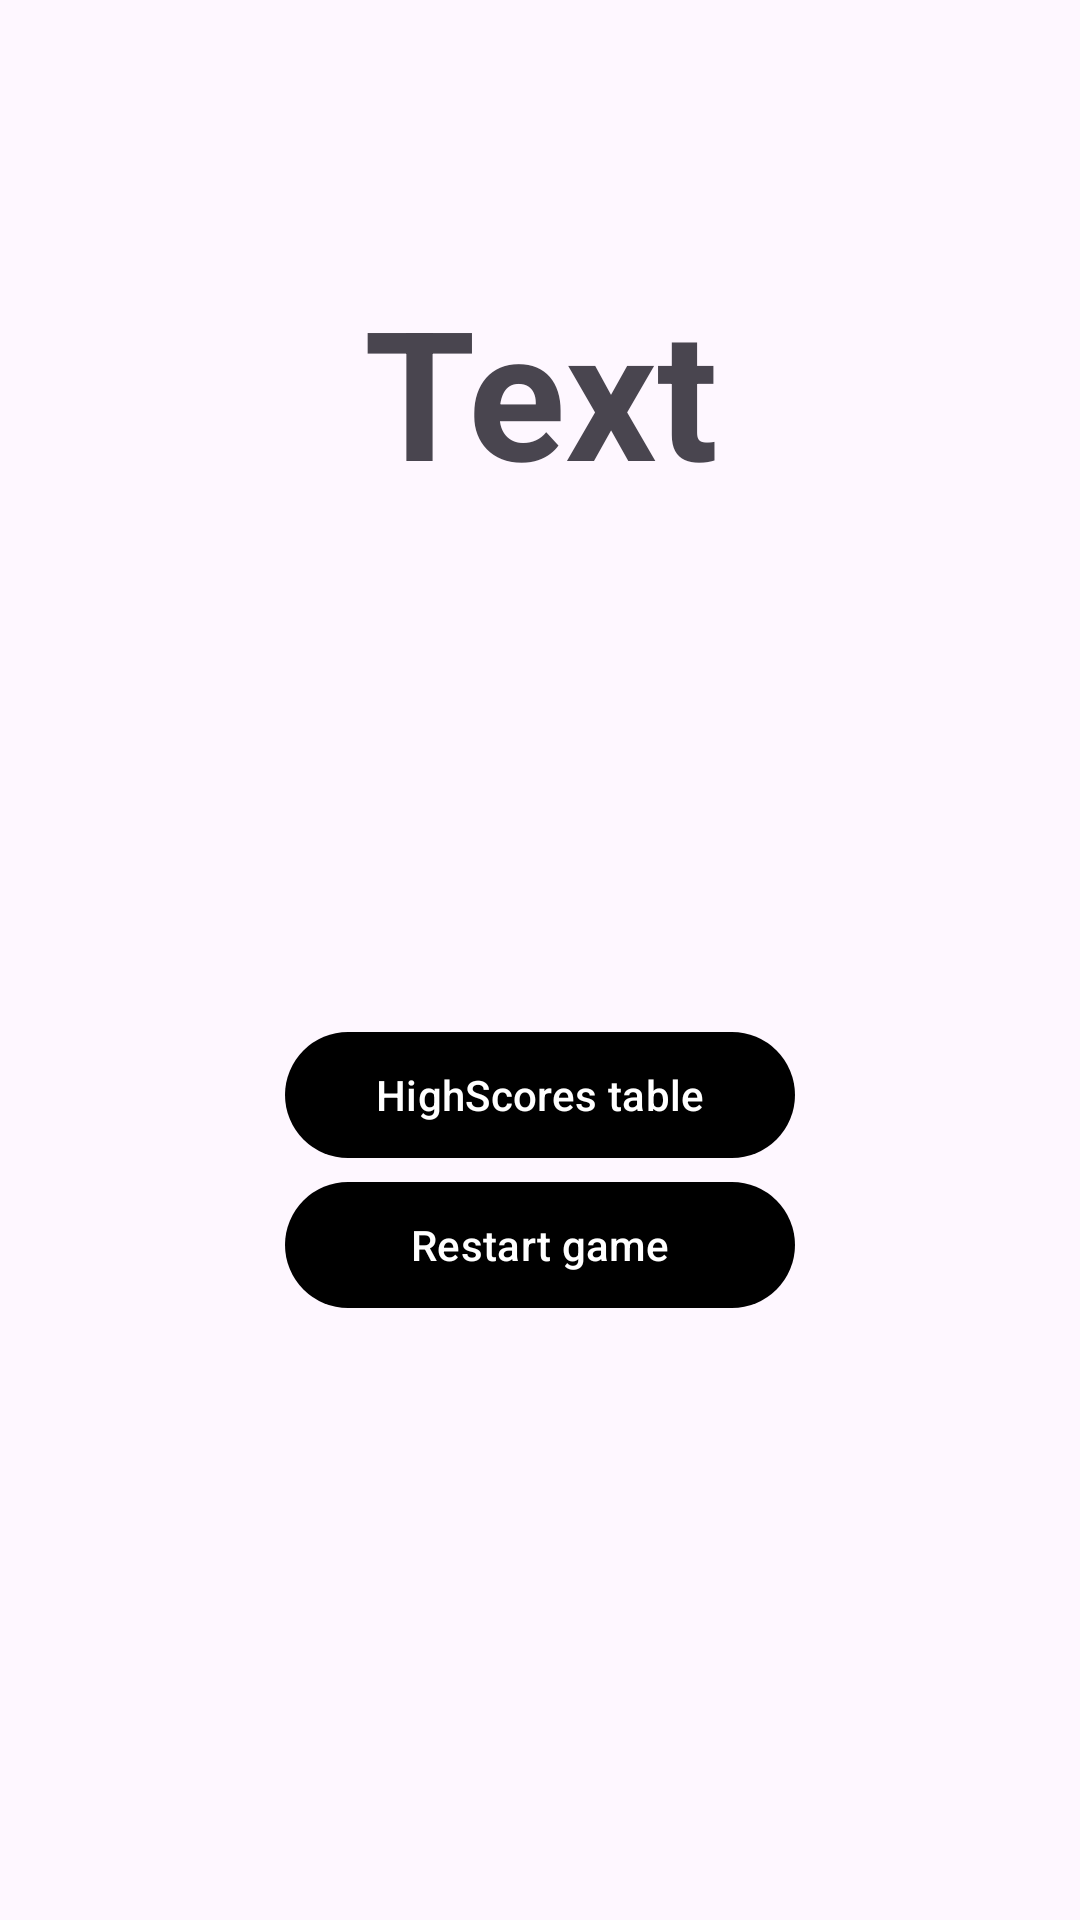

Reconstruct the res/layout file that produces this screen, plus the resources it refers to.
<!-- AndroidManifest.xml: application theme Theme.PaperBall -->
<!-- res/layout/activity_game_ended.xml -->
<?xml version="1.0" encoding="utf-8"?>
<RelativeLayout xmlns:android="http://schemas.android.com/apk/res/android"
    xmlns:app="http://schemas.android.com/apk/res-auto"
    xmlns:tools="http://schemas.android.com/tools"
    android:id="@+id/main"
    android:layout_width="match_parent"
    android:layout_height="match_parent"
    android:background="@color/pale_pink"
    tools:context=".GameEndedActivity">

    <com.google.android.material.textview.MaterialTextView
        android:id="@+id/game_ended_LBL_score"
        android:layout_width="@dimen/game_ended_LBL_width"
        android:layout_height="@dimen/game_ended_LBL_height"
        android:layout_above="@+id/ended_LL_buttons"
        android:layout_alignParentTop="true"
        android:layout_centerHorizontal="true"
        android:layout_marginVertical="@dimen/game_ended_LBL_margin"
        android:textAlignment="center"
        android:textSize="@dimen/game_ended_score_size"
        android:textColor="@color/night_blue"
        android:text="Text"
        android:textStyle="bold"/>

    <LinearLayout
        android:id="@+id/ended_LL_buttons"
        android:layout_width="match_parent"
        android:layout_height="wrap_content"
        android:gravity="center"
        android:layout_alignParentBottom="true"
        android:layout_centerHorizontal="true"
        android:layout_marginBottom="200dp"
        android:orientation="vertical">

        <com.google.android.material.button.MaterialButton
            android:id="@+id/gameEnded_BTN_highscores"
            android:layout_width="@dimen/default_btn_width"
            android:layout_height="@dimen/default_btn_height"
            android:text="HighScores table"
            app:backgroundTint="@color/night_blue"/>

        <com.google.android.material.button.MaterialButton
            android:id="@+id/gameEnded_BTN_restart"
            android:layout_width="@dimen/default_btn_width"
            android:layout_height="@dimen/default_btn_height"
            android:text="Restart game"
            app:backgroundTint="@color/night_blue" />
    </LinearLayout>

</RelativeLayout>
<!-- resources referenced by this layout -->
<resources>
  <dimen name="default_btn_height">50dp</dimen>
  <dimen name="default_btn_width">170dp</dimen>
  <dimen name="game_ended_LBL_height">200dp</dimen>
  <dimen name="game_ended_LBL_margin">90dp</dimen>
  <dimen name="game_ended_LBL_width">250dp</dimen>
  <dimen name="game_ended_score_size">60sp</dimen>
  <style name="Theme.PaperBall" parent="Base.Theme.PaperBall" />
  <style name="Base.Theme.PaperBall" parent="Theme.Material3.DayNight.NoActionBar">
          
          
      </style>
</resources>
